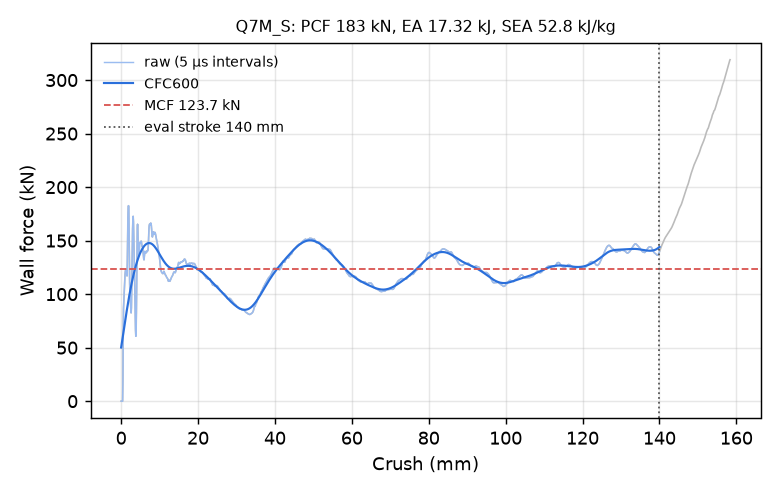

The file beside this chart, header and first rows:
time_ms, crush_mm, force_kN, force_CFC600_kN
0.000000000000000000e+00, -0.000000000000000000e+00, 0.000000000000000000e+00, 5.015217221537909609e+01
5.093289073556661606e-03, 7.782545685768127441e-02, 0.000000000000000000e+00, 5.190028497483515935e+01
1.002741325646638870e-02, 1.532188653945922852e-01, 0.000000000000000000e+00, 5.366606956537431472e+01
1.512070186436176300e-02, 2.310443222522735596e-01, 0.000000000000000000e+00, 5.544774582972903687e+01
2.005482651293277740e-02, 3.064377307891845703e-01, 0.000000000000000000e+00, 5.724340712035560585e+01
2.514811418950557709e-02, 3.842631876468658447e-01, 0.000000000000000000e+00, 5.905101610291304581e+01
3.008223883807659149e-02, 4.596565961837768555e-01, 1.907175044946299280e+01, 6.086840333601524833e+01
3.501636162400245667e-02, 5.350496768951416016e-01, 6.022198932705070007e+01, 6.269328031122910971e+01
4.010964930057525635e-02, 6.128716468811035156e-01, 8.638181780172756419e+01, 6.452328012445047989e+01
4.504377022385597229e-02, 6.882578730583190918e-01, 9.264452477828943699e+01, 6.635601711527213808e+01
5.013714730739593506e-02, 7.660730481147766113e-01, 9.961470801683330478e+01, 6.818913744513636743e+01
5.507162958383560181e-02, 8.414562940597534180e-01, 1.063489401541884547e+02, 7.002034688738109480e+01
6.000612303614616394e-02, 9.168350100517272949e-01, 1.122128342046174225e+02, 7.184742504381283368e+01
6.509985774755477905e-02, 9.946411848068237305e-01, 1.172844817156293402e+02, 7.366823621388914489e+01
7.003469020128250122e-02, 1.070014834403991699e+00, 1.206051866555049230e+02, 7.548073874492033042e+01
7.512842118740081787e-02, 1.147810101509094238e+00, 1.224074921566463843e+02, 7.728299189403846015e+01
8.006265014410018921e-02, 1.223163843154907227e+00, 1.230005012357446788e+02, 7.907315949460182480e+01
8.515581488609313965e-02, 1.300939202308654785e+00, 1.226997246372101387e+02, 8.084951031237127950e+01
9.008961915969848633e-02, 1.376275420188903809e+00, 1.212131337064332399e+02, 8.261041550762398344e+01
9.502328187227249146e-02, 1.451604247093200684e+00, 1.189399278767060082e+02, 8.435434358922564968e+01
1.001159623265266418e-01, 1.529355645179748535e+00, 1.170055179325976695e+02, 8.607985323879634620e+01
1.050492823123931885e-01, 1.604668855667114258e+00, 1.296154576033294461e+02, 8.778558699117773756e+01
1.101412475109100342e-01, 1.682398200035095215e+00, 1.534607569611379745e+02, 8.947027484331482583e+01
1.150744631886482239e-01, 1.757697343826293945e+00, 1.713240449418154299e+02, 9.113275658513316557e+01
1.200092136859893799e-01, 1.833012461662292480e+00, 1.806257799635510821e+02, 9.277201794247224598e+01
1.251025497913360596e-01, 1.910739541053771973e+00, 1.826719303415918318e+02, 9.438722413449936255e+01
1.300310343503952026e-01, 1.985942959785461426e+00, 1.809098502296877484e+02, 9.597773921433331168e+01
1.351142823696136475e-01, 2.063499450683593750e+00, 1.603292165997328595e+02, 9.754312811342339273e+01
1.400375962257385254e-01, 2.138608455657958984e+00, 1.299590964672486280e+02, 9.908313731363990939e+01
1.451234370470046997e-01, 2.216191291809082031e+00, 1.092693710866309686e+02, 1.005976512935854430e+02
1.500488072633743286e-01, 2.291321039199829102e+00, 9.924816925197001183e+01, 1.020866360098141712e+02
1.551253944635391235e-01, 2.368752956390380859e+00, 9.525925126381078201e+01, 1.035500896275909497e+02
1.600416451692581177e-01, 2.443735122680664062e+00, 9.228797435186174880e+01, 1.049880107052457134e+02
1.651144623756408691e-01, 2.521100997924804688e+00, 8.711463636294588753e+01, 1.064003797561640710e+02
1.700229197740554810e-01, 2.595956802368164062e+00, 8.247755123555985790e+01, 1.077871456772639078e+02
1.750805526971817017e-01, 2.673083305358886719e+00, 8.730764412344456105e+01, 1.091482134900838901e+02
1.801248341798782349e-01, 2.750002622604370117e+00, 1.059802806000199666e+02, 1.104834390852390129e+02
1.851553618907928467e-01, 2.826707124710083008e+00, 1.292055370515421941e+02, 1.117926412116370614e+02
1.900225728750228882e-01, 2.900916099548339844e+00, 1.479782860937297926e+02, 1.130756334429194396e+02
1.950397789478302002e-01, 2.977405309677124023e+00, 1.609659135119365487e+02, 1.143322663031277955e+02
2.000443190336227417e-01, 3.053694486618041992e+00, 1.691196901280235068e+02, 1.155624661199865812e+02
2.050393521785736084e-01, 3.129830598831176758e+00, 1.727243613195726653e+02, 1.167662633570439255e+02
2.100320905447006226e-01, 3.205924510955810547e+00, 1.673168155576288711e+02, 1.179438086643885697e+02
2.150258421897888184e-01, 3.282026052474975586e+00, 1.547733783957054925e+02, 1.190953749105410679e+02
2.200197130441665649e-01, 3.358122348785400391e+00, 1.419445792891206111e+02, 1.202213436732758680e+02
2.250145077705383301e-01, 3.434226512908935547e+00, 1.289000042899162395e+02, 1.213221793056904119e+02
2.300121188163757324e-01, 3.510367870330810547e+00, 1.132571460726694141e+02, 1.223983967688989338e+02
2.350128591060638428e-01, 3.586551666259765625e+00, 9.617818908430962210e+01, 1.234505263717110921e+02
2.400150299072265625e-01, 3.662752866744995117e+00, 7.939052548911888607e+01, 1.244790752997583212e+02
2.450167685747146606e-01, 3.738943815231323242e+00, 6.643778273836663573e+01, 1.254844871061547877e+02
2.500184476375579834e-01, 3.815131187438964844e+00, 6.062763206940796579e+01, 1.264671035978520592e+02
2.550193369388580322e-01, 3.891303777694702148e+00, 6.565215428926376262e+01, 1.274271359297725894e+02
2.600186467170715332e-01, 3.967449188232421875e+00, 8.286546138108940340e+01, 1.283646525459329268e+02
2.650141417980194092e-01, 4.043532371520996094e+00, 1.099618234289265217e+02, 1.292795901587762444e+02
2.700064778327941895e-01, 4.119563579559326172e+00, 1.402586711966027622e+02, 1.301717892829159098e+02
2.751507163047790527e-01, 4.197901248931884766e+00, 1.610454399113235979e+02, 1.310410478180883160e+02
2.800289988517761230e-01, 4.272181510925292969e+00, 1.653057044445658050e+02, 1.318871770949781990e+02
2.851015031337738037e-01, 4.349411964416503906e+00, 1.586448055755342352e+02, 1.327100415666008075e+02
2.900208830833435059e-01, 4.424304008483886719e+00, 1.482113950407668028e+02, 1.335095718274829437e+02
2.950378060340881348e-01, 4.500674724578857422e+00, 1.391301231190562362e+02, 1.342857548751830734e+02
... 2,198 more rows
